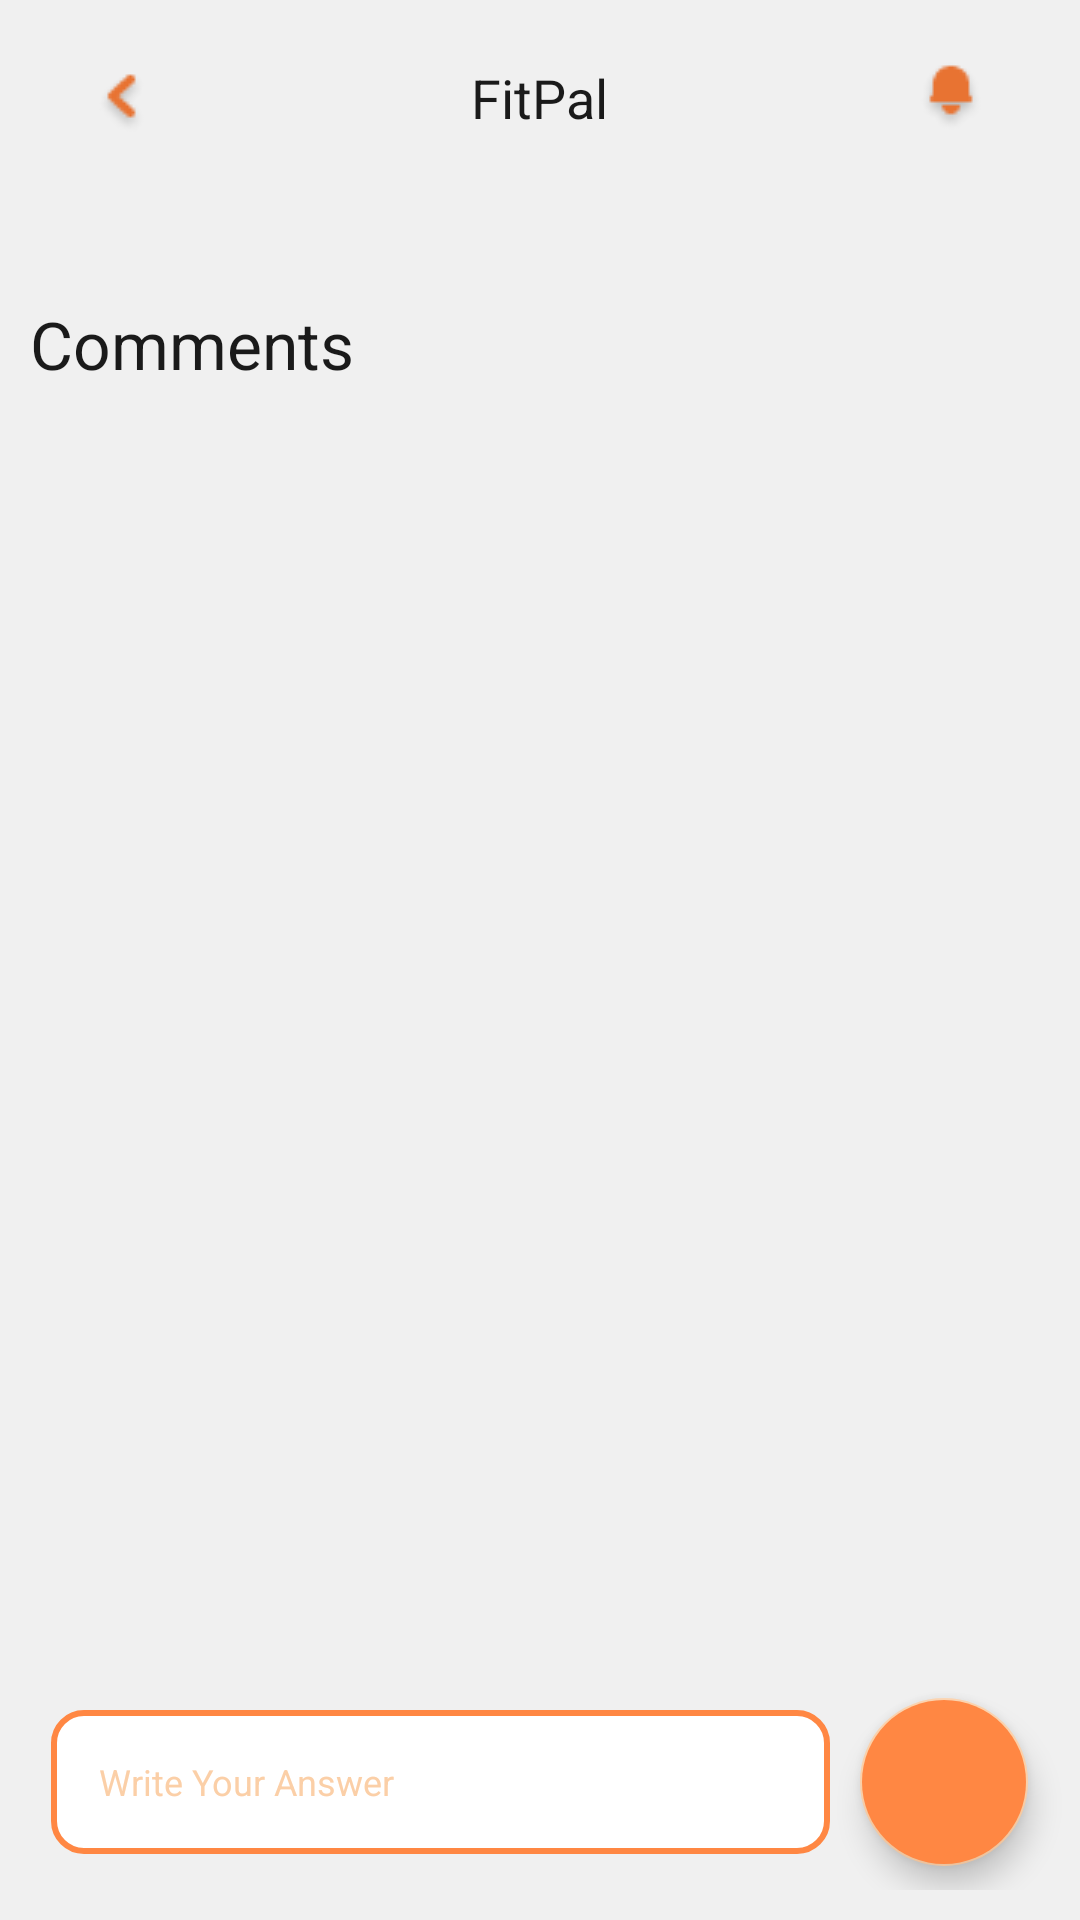

Write the Android layout XML for this screen, with the resource values it uses.
<!-- AndroidManifest.xml: application theme Theme.FitPal -->
<!-- res/layout/activity_social_comments.xml -->
<?xml version="1.0" encoding="utf-8"?>
<RelativeLayout xmlns:android="http://schemas.android.com/apk/res/android"
    xmlns:tools="http://schemas.android.com/tools"
    android:layout_width="match_parent"
    android:layout_height="match_parent"
    xmlns:app="http://schemas.android.com/apk/res-auto"
    android:background="@color/off_white">

    
    <RelativeLayout
        android:id="@+id/upperAppBar"
        android:layout_width="match_parent"
        android:layout_height="wrap_content"
        android:paddingHorizontal="32dp"
        android:paddingVertical="20dp">

        <ImageView
            android:id="@+id/backBtn"
            android:contentDescription="@string/backBtn"
            android:layout_width="wrap_content"
            android:layout_height="wrap_content"
            android:layout_alignParentStart="true"
            android:paddingTop="3dp"
            android:src="@drawable/back_button" />

        <TextView
            android:id="@+id/textView16"
            android:layout_width="wrap_content"
            android:layout_height="wrap_content"
            android:layout_centerInParent="true"
            android:text="@string/app_name"
            android:textColor="@color/black"
            android:textSize="18sp"
            tools:ignore="RelativeOverlap" />

        <ImageView
            android:id="@+id/notificationBtn"
            android:contentDescription="@string/notify"
            android:layout_width="wrap_content"
            android:layout_height="wrap_content"
            android:layout_alignParentEnd="true"
            android:src="@drawable/notify_button" />

    </RelativeLayout>

    
    <LinearLayout
        android:id="@+id/comments"
        android:layout_width="match_parent"
        android:layout_height="wrap_content"
        android:orientation="vertical"
        android:layout_below="@id/upperAppBar"
        android:layout_marginBottom="100dp"
        android:padding="10sp">

        <ImageView
            android:id="@+id/image"
            android:layout_width="match_parent"
            android:adjustViewBounds="true"
            android:paddingBottom="25dp"
            android:layout_height="wrap_content"/>

        <TextView
            android:layout_width="match_parent"
            android:layout_height="wrap_content"
            android:textSize="22sp"
            android:text="@string/comments"
            android:textColor="@color/black" />


        <LinearLayout
            android:layout_width="match_parent"
            android:layout_height="match_parent">

            <androidx.recyclerview.widget.RecyclerView
                android:id="@+id/card_recycler_view"
                android:layout_width="match_parent"
                android:layout_height="match_parent">
            </androidx.recyclerview.widget.RecyclerView>


        </LinearLayout>


    </LinearLayout>

    


    <LinearLayout
        android:layout_width="match_parent"
        android:layout_height="wrap_content"
        android:layout_marginBottom="10dp"
        android:layout_alignParentBottom="true"
        android:orientation="horizontal"
        android:paddingTop="30dp"
        android:paddingBottom="8dp"
        android:clipChildren="false"
        android:clipToPadding="false"
        android:gravity="center"
        android:paddingHorizontal="10dp">

        <EditText
            android:id="@+id/comment_input"
            android:layout_width="wrap_content"
            android:layout_height="48dp"
            android:layout_marginEnd="10dp"
            android:layout_weight="9"
            android:background="@drawable/input_field"
            android:hint="@string/reply_hint"
            android:inputType="text"
            android:paddingHorizontal="16dp"
            android:paddingVertical="4dp"
            android:textColorHint="@color/orange_light"
            android:textSize="12sp"
            tools:ignore="TextContrastCheck"
            android:importantForAutofill="no" />

        <com.google.android.material.floatingactionbutton.FloatingActionButton
            android:id="@+id/add_comment_button"
            android:layout_width="wrap_content"
            android:layout_height="wrap_content"
            android:layout_weight="1"
            android:elevation="10dp"
            android:clickable="true"
            android:backgroundTint="@color/orange_medium"
            android:contentDescription="@string/add_btn"
            android:focusable="true"
            android:paddingBottom="20dp"
            app:srcCompat="@drawable/ic_baseline_add_24" />

    </LinearLayout>


</RelativeLayout>
<!-- resources referenced by this layout -->
<resources>
  <color name="black">#1A1A1A</color>
  <color name="off_white">#F0F0F0</color>
  <color name="orange_light">#FBCFA7</color>
  <color name="orange_medium">#FF8743</color>
  <!-- drawable back_button: png bitmap (drawable, 688 bytes) -->
  <!-- drawable input_field (drawable) -->
  <?xml version="1.0" encoding="utf-8"?>
  <selector xmlns:android="http://schemas.android.com/apk/res/android">
      <item android:state_enabled="true" android:state_focused="true">
          <shape android:shape="rectangle">
              <solid android:color="@color/white"></solid>
              <corners android:radius="10dp"></corners>
              <stroke android:color="@color/orange_medium" android:width="2dp"></stroke>
          </shape>
      </item>
      <item android:state_enabled="true" >
          <shape android:shape="rectangle">
              <solid android:color="@color/white"></solid>
              <corners android:radius="10dp"></corners>
              <stroke android:color="@color/orange_medium" android:width="2dp"></stroke>
          </shape>
      </item>
  </selector>
  <!-- drawable notify_button: png bitmap (drawable, 667 bytes) -->
  <string name="add_btn">Add</string>
  <string name="app_name">FitPal</string>
  <string name="backBtn">Back</string>
  <string name="comments">Comments</string>
  <string name="notify">Notify</string>
  <string name="reply_hint">Write Your Answer</string>
  <style name="Theme.FitPal" parent="Theme.MaterialComponents.Light.NoActionBar">
          
          <item name="colorPrimary">@color/orange_medium</item>
          <item name="colorPrimaryVariant">@color/orange_dark</item>
          <item name="colorOnPrimary">@color/white</item>
          
          <item name="colorSecondary">@color/orange_light</item>
          <item name="colorSecondaryVariant">@color/orange_lighter</item>
          <item name="colorOnSecondary">@color/black</item>
          
          <item name="android:statusBarColor" tools:targetApi="l">?attr/colorPrimaryVariant</item>
          
      </style>
  <color name="white">#FFFFFFFF</color>
  <color name="orange_dark">#E87332</color>
  <color name="orange_lighter">#FEDCBC</color>
</resources>
